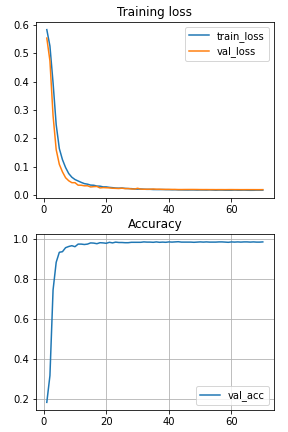

Source data for this figure (header and first rows):
epoch, train_loss, val_loss, train_acc, val_acc
0, 0.5891, 0.5233, tensor(0.1100), tensor(0.1678)
1, 0.5154, 0.4527, tensor(0.2013), tensor(0.3330)
2, 0.377, 0.2746, tensor(0.4780), tensor(0.7078)
3, 0.2536, 0.1523, tensor(0.7382), tensor(0.9172)
4, 0.1655, 0.1339, tensor(0.8645), tensor(0.9012)
5, 0.1161, 0.07529, tensor(0.9120), tensor(0.9468)
6, 0.09227, 0.05687, tensor(0.9272), tensor(0.9569)
7, 0.07472, 0.05292, tensor(0.9442), tensor(0.9570)
8, 0.06056, 0.04211, tensor(0.9543), tensor(0.9690)
9, 0.05426, 0.03769, tensor(0.9578), tensor(0.9724)
10, 0.04643, 0.03448, tensor(0.9653), tensor(0.9732)
11, 0.04234, 0.0324, tensor(0.9692), tensor(0.9761)
12, 0.03784, 0.03232, tensor(0.9723), tensor(0.9754)
13, 0.03559, 0.03402, tensor(0.9758), tensor(0.9724)
14, 0.03235, 0.02563, tensor(0.9792), tensor(0.9801)
15, 0.02936, 0.02708, tensor(0.9832), tensor(0.9800)
16, 0.02623, 0.02536, tensor(0.9850), tensor(0.9820)
17, 0.02513, 0.02273, tensor(0.9865), tensor(0.9828)
18, 0.02363, 0.02345, tensor(0.9865), tensor(0.9820)
19, 0.02228, 0.02269, tensor(0.9875), tensor(0.9844)
20, 0.02183, 0.02496, tensor(0.9880), tensor(0.9823)
21, 0.02092, 0.02101, tensor(0.9897), tensor(0.9842)
22, 0.01907, 0.02042, tensor(0.9923), tensor(0.9847)
23, 0.01766, 0.02069, tensor(0.9923), tensor(0.9840)
24, 0.01825, 0.02067, tensor(0.9912), tensor(0.9837)
25, 0.0167, 0.01988, tensor(0.9950), tensor(0.9850)
26, 0.01617, 0.0212, tensor(0.9932), tensor(0.9842)
27, 0.01642, 0.01933, tensor(0.9935), tensor(0.9854)
28, 0.01529, 0.01881, tensor(0.9937), tensor(0.9858)
29, 0.01487, 0.01843, tensor(0.9960), tensor(0.9865)
30, 0.01445, 0.01875, tensor(0.9955), tensor(0.9854)
31, 0.01414, 0.01841, tensor(0.9960), tensor(0.9859)
32, 0.01391, 0.01854, tensor(0.9960), tensor(0.9869)
33, 0.01342, 0.01848, tensor(0.9960), tensor(0.9856)
34, 0.01315, 0.01927, tensor(0.9965), tensor(0.9860)
35, 0.01242, 0.01865, tensor(0.9978), tensor(0.9860)
36, 0.01219, 0.01856, tensor(0.9972), tensor(0.9854)
37, 0.01202, 0.01782, tensor(0.9975), tensor(0.9875)
38, 0.01204, 0.01711, tensor(0.9978), tensor(0.9877)
39, 0.01165, 0.01711, tensor(0.9972), tensor(0.9872)
40, 0.0117, 0.01723, tensor(0.9965), tensor(0.9883)
41, 0.0115, 0.01742, tensor(0.9978), tensor(0.9878)
42, 0.01151, 0.01701, tensor(0.9972), tensor(0.9871)
43, 0.01116, 0.01717, tensor(0.9980), tensor(0.9869)
44, 0.01074, 0.01663, tensor(0.9983), tensor(0.9879)
45, 0.01053, 0.01651, tensor(0.9988), tensor(0.9883)
46, 0.01027, 0.0168, tensor(0.9985), tensor(0.9882)
47, 0.01031, 0.01664, tensor(0.9985), tensor(0.9881)
48, 0.01017, 0.01722, tensor(0.9987), tensor(0.9873)
49, 0.009962, 0.01651, tensor(0.9982), tensor(0.9882)
50, 0.009864, 0.01677, tensor(0.9992), tensor(0.9881)
51, 0.009658, 0.01646, tensor(0.9992), tensor(0.9890)
52, 0.00986, 0.01627, tensor(0.9980), tensor(0.9884)
53, 0.009492, 0.01625, tensor(0.9990), tensor(0.9881)
54, 0.009386, 0.01625, tensor(0.9988), tensor(0.9886)
55, 0.009235, 0.01614, tensor(0.9992), tensor(0.9885)
56, 0.009407, 0.01624, tensor(0.9987), tensor(0.9886)
57, 0.009526, 0.01683, tensor(0.9985), tensor(0.9881)
58, 0.009038, 0.01605, tensor(0.9993), tensor(0.9887)
59, 0.009128, 0.01628, tensor(0.9987), tensor(0.9884)
... 10 more rows
